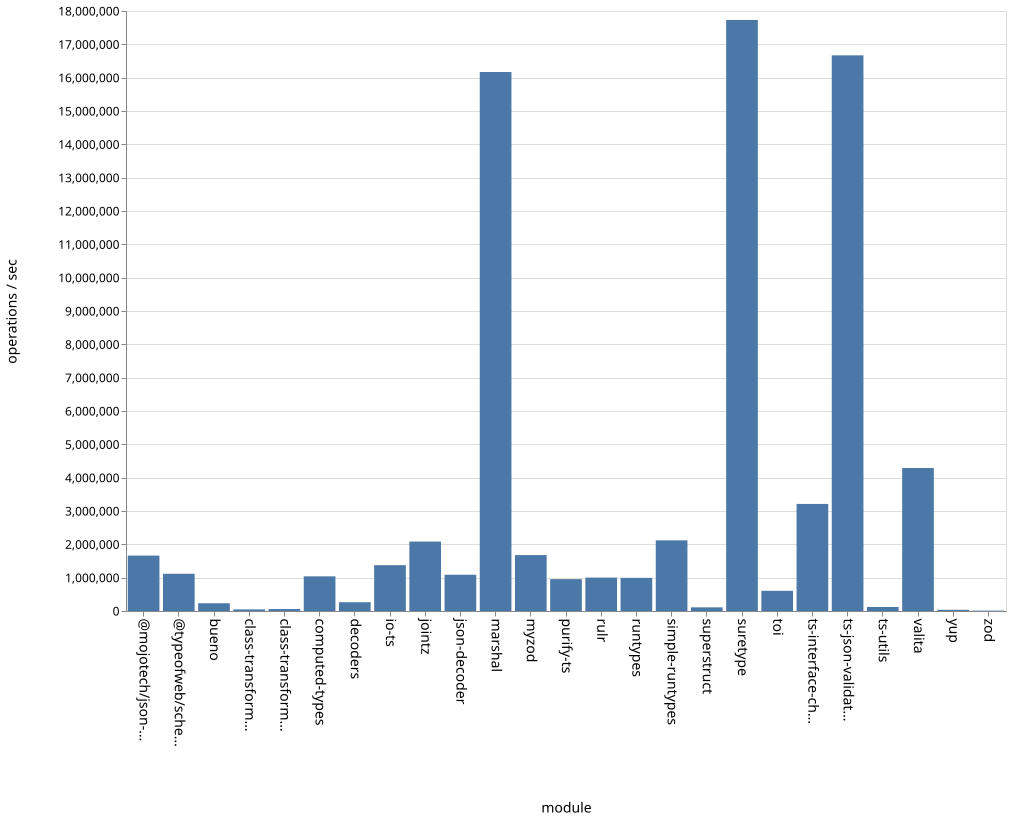

The table this chart was drawn from, first rows:
name, ops
bueno, 232206
class-transformer-validator-async, 48446
class-transformer-validator-sync, 58593
computed-types, 1039632
decoders, 263484
io-ts, 1374741
jointz, 2082803
json-decoder, 1086997
marshal, 16169800
myzod, 1676804
purify-ts, 955957
rulr, 1002088
runtypes, 994343
simple-runtypes, 2119670
superstruct, 109597
suretype, 17731434
toi, 605826
ts-interface-checker, 3211968
ts-json-validator, 16669640
ts-utils, 119953
@typeofweb/schema, 1116980
valita, 4290472
yup, 35898
zod, 11300
@mojotech/json-type-validation, 1662038
